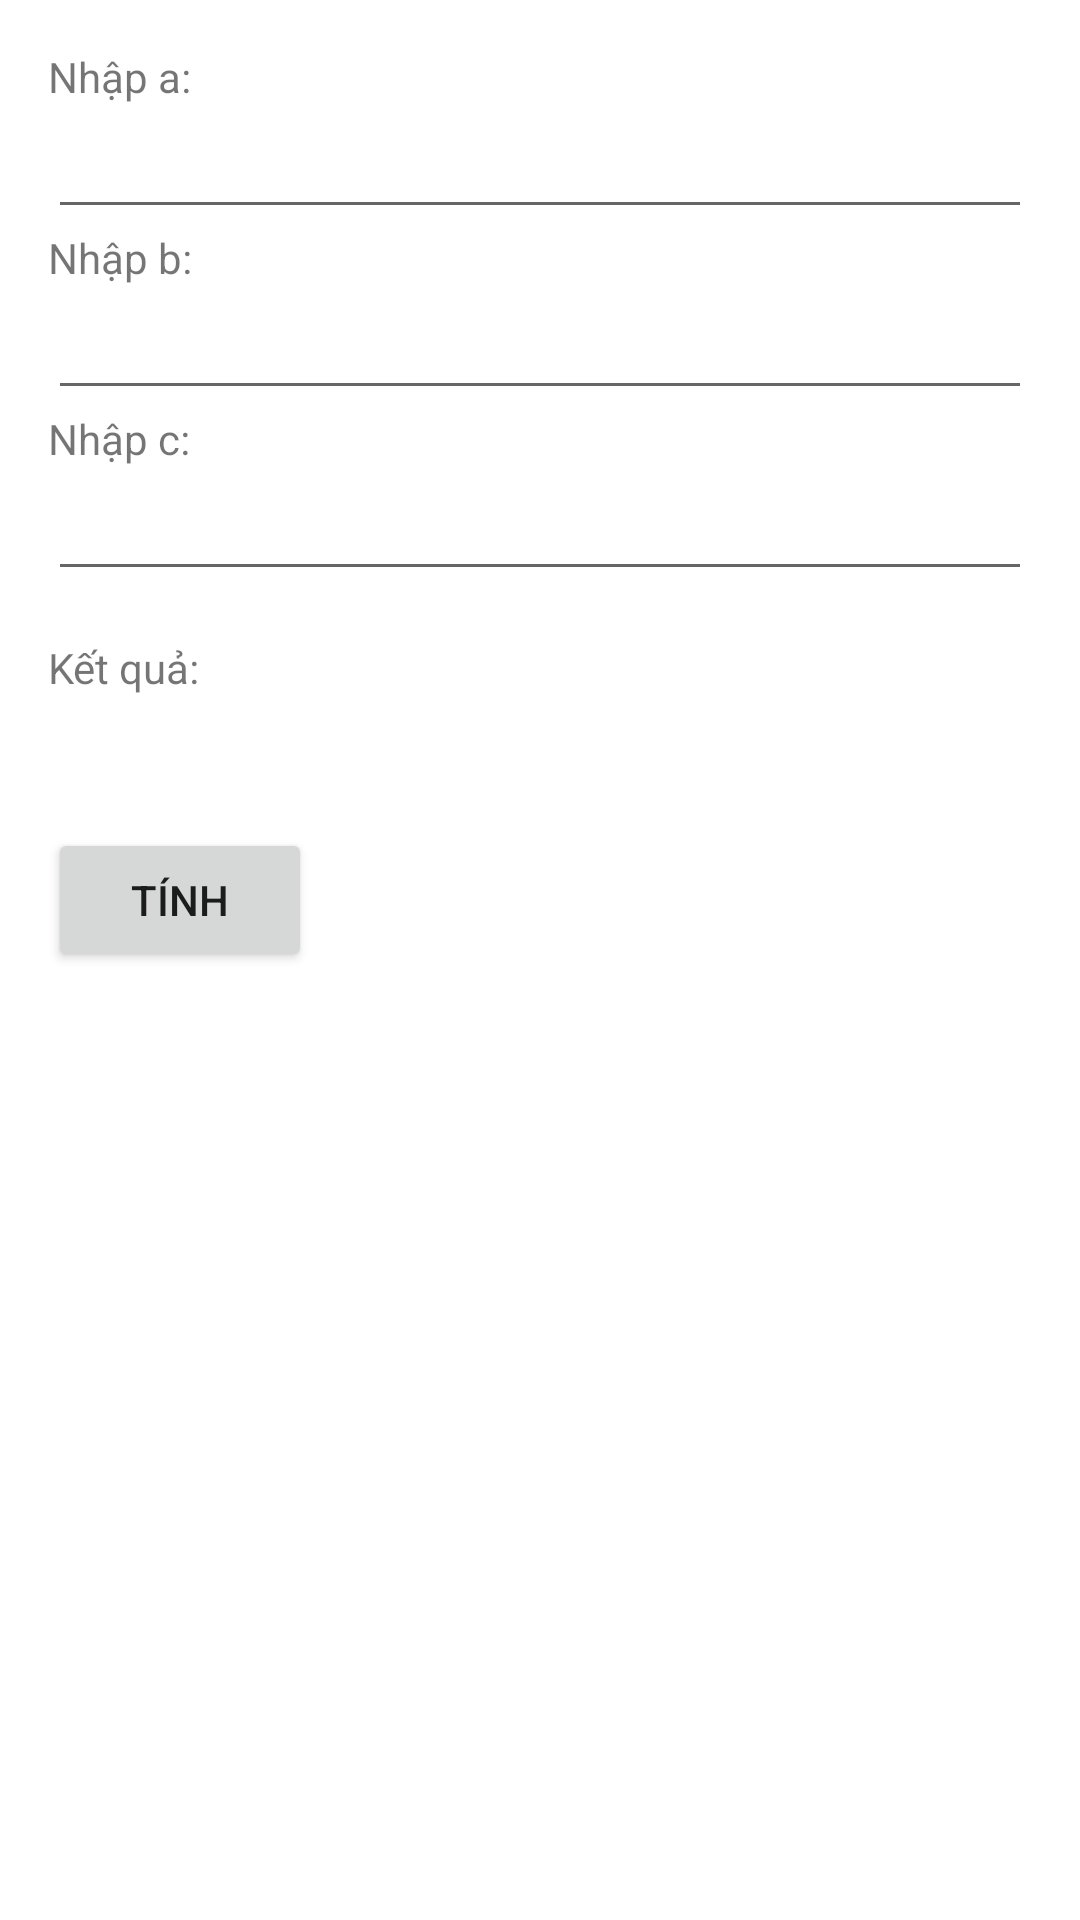

This screen was rendered from an Android layout file. Write that file and the resources it references.
<!-- AndroidManifest.xml: application theme Theme.LAB02NgoTruonVu -->
<!-- res/layout/activity_giai_ptbac2.xml -->
<?xml version="1.0" encoding="utf-8"?>
<LinearLayout
    xmlns:android="http://schemas.android.com/apk/res/android"
    xmlns:app="http://schemas.android.com/apk/res-auto"
    xmlns:tools="http://schemas.android.com/tools"
    android:layout_width="match_parent"
    android:layout_height="match_parent"
    tools:context=".GiaiPTBAC2"
    android:orientation="vertical"
    android:padding="16dp">

    <TextView
        android:layout_width="wrap_content"
        android:layout_height="wrap_content"
        android:text="Nhập a:" />

    <EditText
        android:id="@+id/editTextA"
        android:layout_width="match_parent"
        android:layout_height="wrap_content"
        android:inputType="numberDecimal|numberSigned" />

    <TextView
        android:layout_width="wrap_content"
        android:layout_height="wrap_content"
        android:text="Nhập b:" />

    <EditText
        android:id="@+id/editTextB"
        android:layout_width="match_parent"
        android:layout_height="wrap_content"
        android:inputType="numberDecimal|numberSigned" />

    <TextView
        android:layout_width="wrap_content"
        android:layout_height="wrap_content"
        android:text="Nhập c:" />

    <EditText
        android:id="@+id/editTextC"
        android:layout_width="match_parent"
        android:layout_height="wrap_content"
        android:inputType="numberDecimal|numberSigned" />

    <TextView
        android:id="@+id/textViewResult"
        android:layout_width="match_parent"
        android:layout_height="63dp"
        android:layout_marginTop="16dp"
        android:text="Kết quả: " />

    <Button
        android:layout_width="wrap_content"
        android:layout_height="wrap_content"
        android:onClick="calculateQuadraticEquation"
        android:text="Tính" />

</LinearLayout>
<!-- resources referenced by this layout -->
<resources>
  <style name="Theme.LAB02NgoTruonVu" parent="Theme.MaterialComponents.DayNight.DarkActionBar">
          
          <item name="colorPrimary">@color/purple_500</item>
          <item name="colorPrimaryVariant">@color/purple_700</item>
          <item name="colorOnPrimary">@color/white</item>
          
          <item name="colorSecondary">@color/teal_200</item>
          <item name="colorSecondaryVariant">@color/teal_700</item>
          <item name="colorOnSecondary">@color/black</item>
          
          <item name="android:statusBarColor" tools:targetApi="l">?attr/colorPrimaryVariant</item>
          
      </style>
  <!-- not gathered from this repository: default colours our renderer supplied (Android Studio template values) -->
  <color name="purple_500">#FF6200EE</color>
  <color name="purple_700">#FF3700B3</color>
  <color name="teal_200">#FF03DAC5</color>
  <color name="teal_700">#FF018786</color>
  <color name="black">#FF000000</color>
  <color name="white">#FFFFFFFF</color>
</resources>
